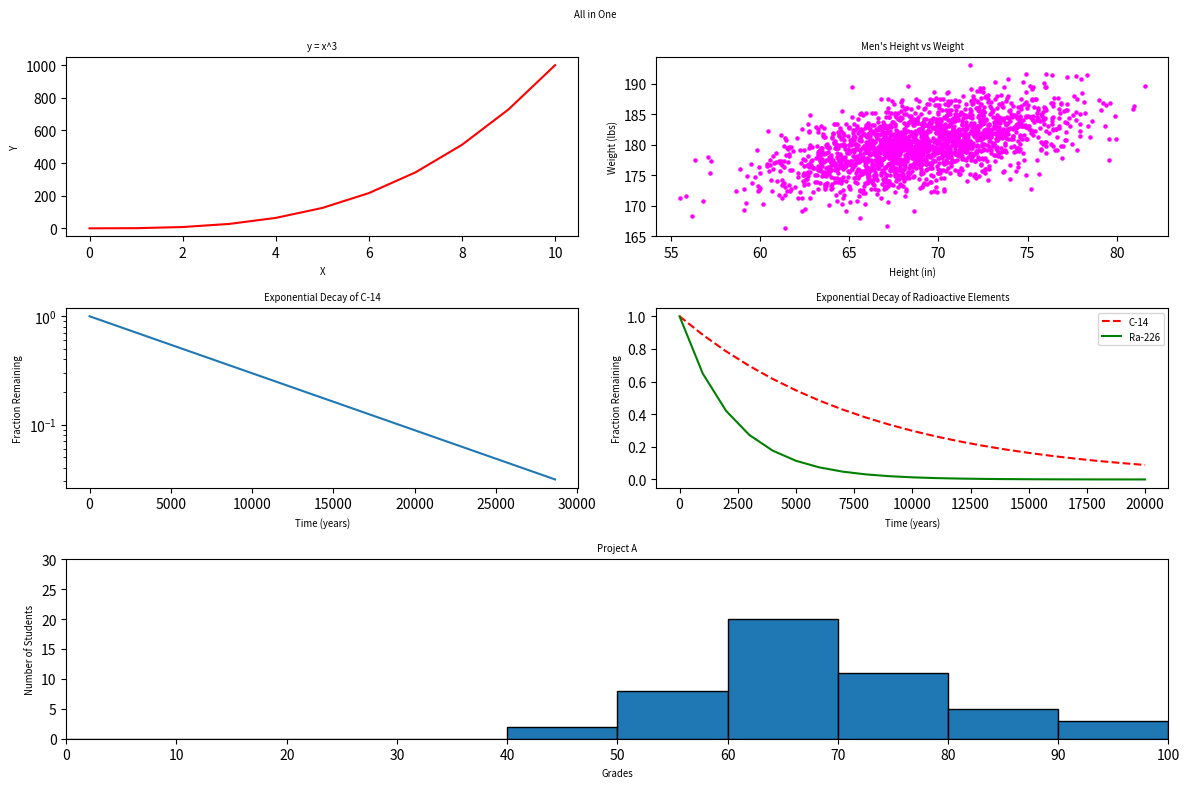

The matplotlib source for this figure:
#!/usr/bin/env python3
import numpy as np
import matplotlib.pyplot as plt

y0 = np.arange(0, 11) ** 3

mean = [69, 0]
cov = [[15, 8], [8, 15]]
np.random.seed(5)
x1, y1 = np.random.multivariate_normal(mean, cov, 2000).T
y1 += 180

x2 = np.arange(0, 28651, 5730)
r2 = np.log(0.5)
t2 = 5730
y2 = np.exp((r2 / t2) * x2)

x3 = np.arange(0, 21000, 1000)
r3 = np.log(0.5)
t31 = 5730
t32 = 1600
y31 = np.exp((r3 / t31) * x3)
y32 = np.exp((r3 / t32) * x3)

np.random.seed(5)
student_grades = np.random.normal(68, 15, 50)
plt.figure(figsize=(12, 8))
plt.suptitle('All in One', fontsize='x-small')
plt.subplot(3, 2, 1)  
plt.plot(y0, 'r')
plt.xlabel('X', fontsize='x-small')
plt.ylabel('Y', fontsize='x-small')
plt.title('y = x^3', fontsize='x-small')


plt.subplot(3, 2, 2)
plt.scatter(x1, y1, color='magenta', s=5)
plt.xlabel('Height (in)', fontsize='x-small')
plt.ylabel('Weight (lbs)', fontsize='x-small')
plt.title("Men's Height vs Weight", fontsize='x-small')


plt.subplot(3, 2, 3)
plt.plot(x2, y2)
plt.xlabel('Time (years)', fontsize='x-small')
plt.ylabel('Fraction Remaining', fontsize='x-small')
plt.title('Exponential Decay of C-14', fontsize='x-small')
plt.yscale('log')


plt.subplot(3, 2, 4)
plt.plot(x3, y31, 'r--', label='C-14')
plt.plot(x3, y32, 'g-', label='Ra-226') 
plt.xlabel('Time (years)', fontsize='x-small')
plt.ylabel('Fraction Remaining', fontsize='x-small')
plt.title('Exponential Decay of Radioactive Elements', fontsize='x-small')
plt.legend(fontsize='x-small')


plt.subplot(3, 2, (5, 6))
plt.hist(student_grades, bins=range(0, 101, 10), edgecolor='black')
plt.xlabel('Grades', fontsize='x-small')
plt.ylabel('Number of Students', fontsize='x-small')
plt.title('Project A', fontsize='x-small')
plt.xlim(0, 100)
plt.xticks(range(0, 101, 10))
plt.ylim(0, 30)  


plt.tight_layout()  
plt.subplots_adjust(top=0.92)  

